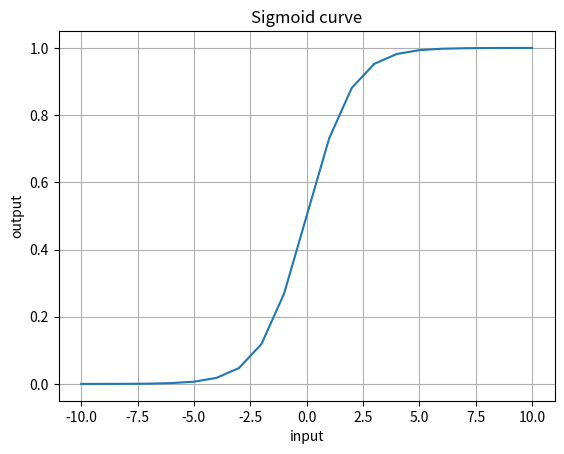
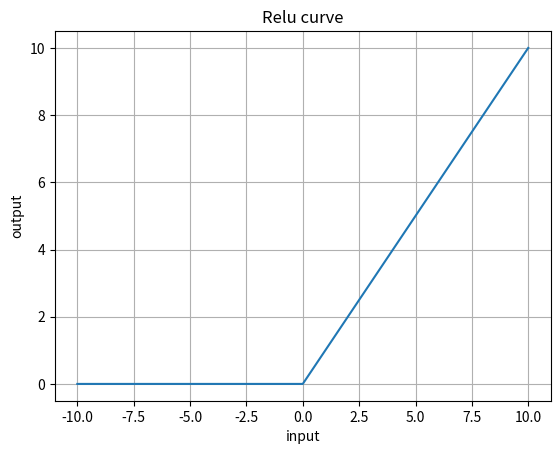
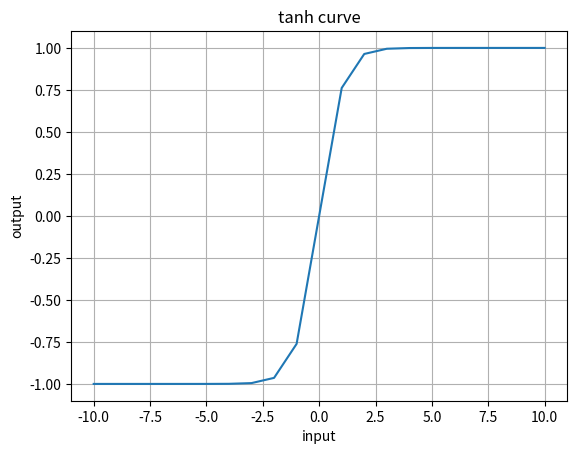

Here is the Python script that generated these plots, in order:
import numpy as np
import matplotlib.pyplot as plt

input = np.array([-10,-9,-8,-7,-6,-5,-4,-3,-2,-1,0,
                  1,2,3,4,5,6,7,8,9,10])

def Sigmoid(x):
    return 1 / (1 + np.exp(-x))

y = Sigmoid(input)

def Relu(y):
    return np.maximum(0,y)

z = Relu(input)

def tanh(a):
    return np.tanh(a)

b=tanh(input)

plt.plot(input,y)
plt.xlabel("input")
plt.ylabel("output")
plt.title("Sigmoid curve")
plt.grid()
plt.show()

plt.plot(input,z)
plt.xlabel("input")
plt.ylabel("output")
plt.title("Relu curve")
plt.grid()
plt.show()

plt.plot(input,b)
plt.xlabel("input")
plt.ylabel("output")
plt.title("tanh curve")
plt.grid()
plt.show()
